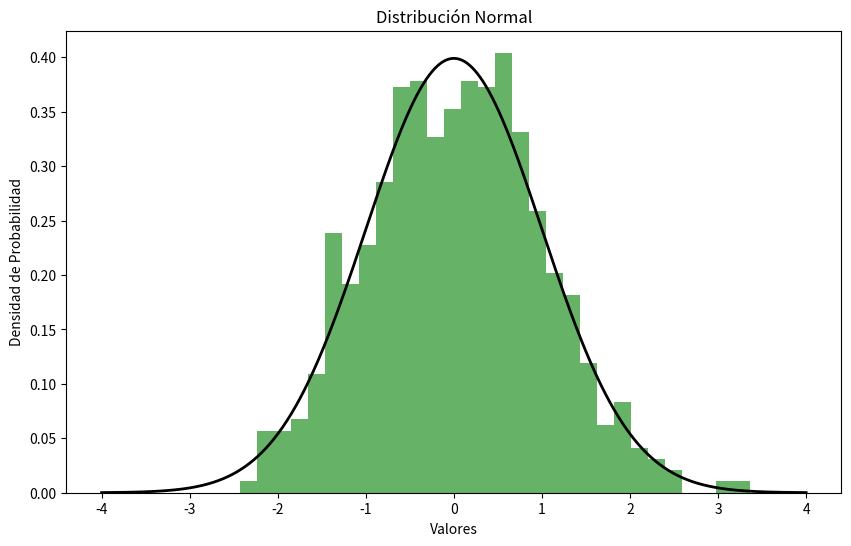
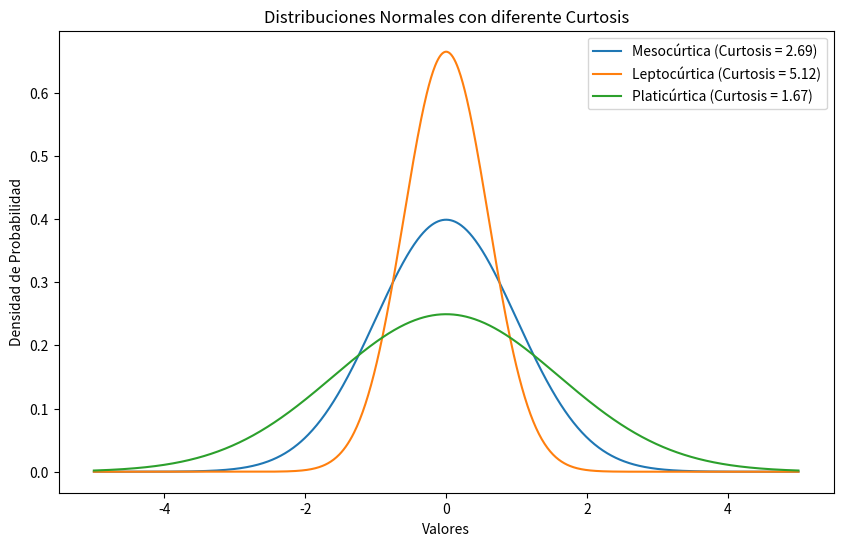
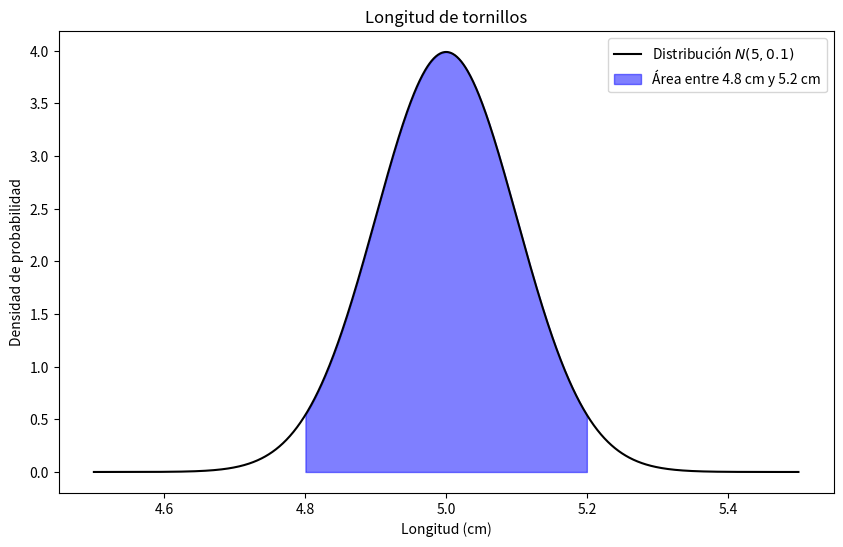
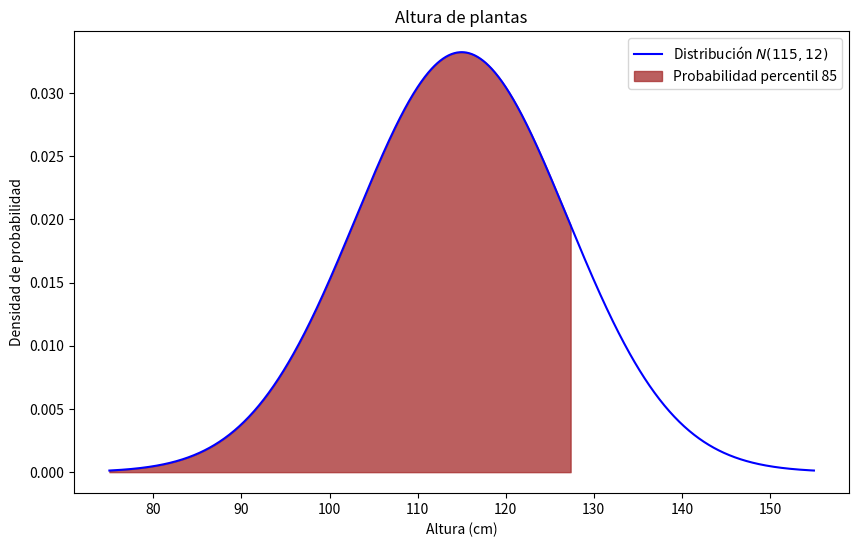
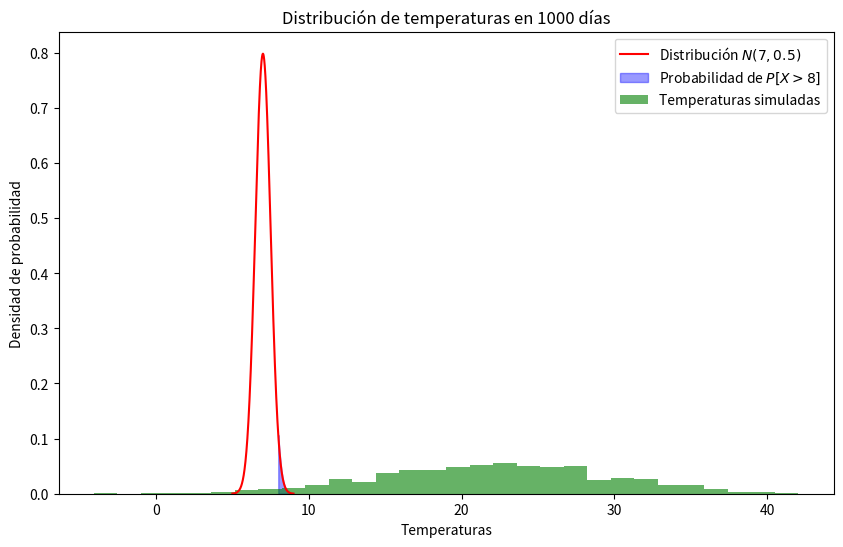
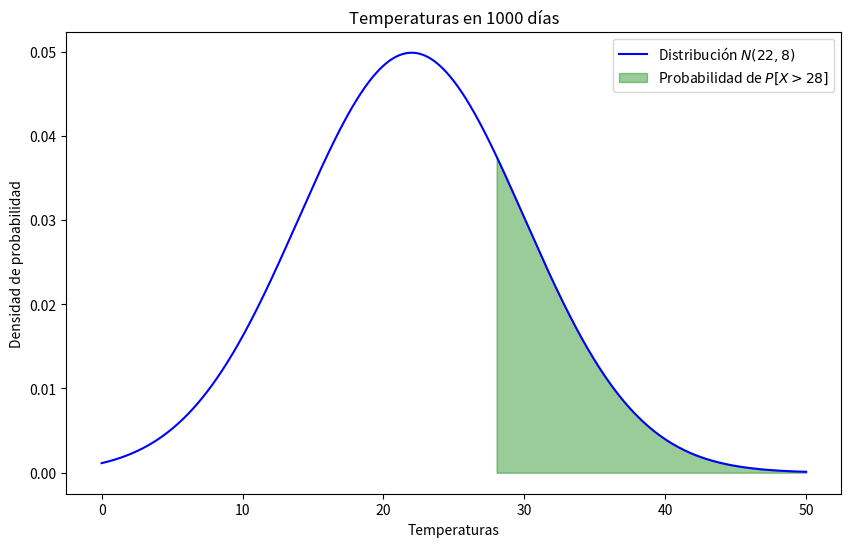

Reproduce these figures in Python, in order.
import numpy as np
import matplotlib.pyplot as plt

# Parámetros de la distribución
mu = 0  # media
sigma = 1  # desviación típica

# Generamos 1000 datos aleatorios normales
data = np.random.normal(mu, sigma, 1000)

# Configuramos la gráfica
plt.figure(figsize=(10, 6))

# Dibujamos el histograma (30 intervalos)
plt.hist(data, bins=30, density=True, alpha=0.6, color="g")

# Dibujamos la función de densidad (pdf)
x = np.linspace(-4, 4, 1000)
pdf = (1 / (sigma * np.sqrt(2 * np.pi))) * np.exp(-0.5 * ((x - mu) / sigma) ** 2)
plt.plot(x, pdf, "k", linewidth=2)

plt.title("Distribución Normal")
plt.xlabel("Valores")
plt.ylabel("Densidad de Probabilidad")
plt.show

import numpy as np
import matplotlib.pyplot as plt
from scipy.stats import norm, kurtosis

# Configuración de la gráfica
plt.figure(figsize=(10, 6))

# Generar datos para una distribución normal estándar (mesocúrtica)
x = np.linspace(-5, 5, 1000)
y_mesocurtica = norm.pdf(x, 0, 1)
kurt_mesocurtica = kurtosis(y_mesocurtica, fisher=False)  # Curtosis ≈ 3
plt.plot(x, y_mesocurtica, label=f"Mesocúrtica (Curtosis = {kurt_mesocurtica:.2f})")

# Generar datos para una distribución leptocúrtica (curtosis > 3)
# Usamos una desviación estándar más pequeña para hacerla más "pico"
y_leptocurtica = norm.pdf(x, 0, 0.6)
kurt_leptocurtica = kurtosis(y_leptocurtica, fisher=False)  # Curtosis > 3
plt.plot(x, y_leptocurtica, label=f"Leptocúrtica (Curtosis = {kurt_leptocurtica:.2f})")

# Generar datos para una distribución platicúrtica (curtosis < 3)
# Usamos una desviación estándar más grande para hacerla más "plana"
y_platicurtica = norm.pdf(x, 0, 1.6)
kurt_platicurtica = kurtosis(y_platicurtica, fisher=False)  # Curtosis < 3
plt.plot(x, y_platicurtica, label=f"Platicúrtica (Curtosis = {kurt_platicurtica:.2f})")

plt.title("Distribuciones Normales con diferente Curtosis")
plt.xlabel("Valores")
plt.ylabel("Densidad de Probabilidad")
plt.legend()
plt.show()

# Importamos librerías
import numpy as np
import matplotlib.pyplot as plt
from scipy.stats import norm

# Parámetros
mu = 5
sigma = 0.1

# Calulamos la probabilidad
prob = norm.cdf(5.2, mu, sigma) - norm.cdf(4.8, mu, sigma)
print(f"Probabilidad de que un tornillo mida entre 4.8 cm y 5.2 cm es {prob:.4f}")
print()

# Generamos la función de densidad
x = np.linspace(4.5, 5.5, 1000)
pdf = norm.pdf(x, mu, sigma)

# Dibujamos la pdf y el área pedida
plt.figure(figsize=(10, 6))
plt.plot(x, pdf, "k", label="Distribución $N(5,0.1)$")
plt.fill_between(
    x,
    pdf,
    where=(x >= 4.8) & (x <= 5.2),
    color="blue",
    alpha=0.5,
    label="Área entre 4.8 cm y 5.2 cm",
)
plt.title("Longitud de tornillos")
plt.xlabel("Longitud (cm)")
plt.ylabel("Densidad de probabilidad")
plt.legend()
plt.show()

# Importamos las librerías
import numpy as np
import matplotlib.pyplot as plt
from scipy.stats import norm

# Parámetros
mu = 115
sigma = 12

# Calculamos el percentil 85
per_85 = norm.ppf(0.85, mu, sigma)
print(f"El percentil 85 es {per_85:.1f} cm")
print()

# Generamos la función de densidad
x = np.linspace(75, 155, 1000)
pdf = norm.pdf(x, mu, sigma)

# Dibujamos la pdf y el área pedida
plt.figure(figsize=(10, 6))
plt.plot(x, pdf, "b", label="Distribución $N(115,12)$")
plt.fill_between(
    x,
    pdf,
    where=(x <= per_85),
    color="brown",
    alpha=0.75,
    label="Probabilidad percentil 85",
)
plt.title("Altura de plantas")
plt.xlabel("Altura (cm)")
plt.ylabel("Densidad de probabilidad")
plt.legend()
plt.show()

# Importamos librerías
import numpy as np
import matplotlib.pyplot as plt
from scipy.stats import norm

# Parámetros
mu = 7
sigma = 0.5

# Calculamos la probabilidad
prob = 1 - norm.cdf(8, mu, sigma)
print(f"La probabilidad de que el pH se mayor que 8 es {prob:.4f}")
print()

# Generamos la función de densidad
x = np.linspace(5, 9, 1000)
pdf = norm.pdf(x, mu, sigma)

# Dibujamos la pdf y el área pedida
plt.figure(figsize=(10, 6))
plt.plot(x, pdf, "r", label=f"Distribución $N({mu},{sigma})$")
plt.fill_between(
    x, pdf, where=(x > 8), color="blue", alpha=0.4, label=f"Probabilidad de $P[X>8]$"
)
plt.title("Medición de pH")
plt.xlabel("pH")
plt.ylabel("Densidad de probabilidad")
plt.legend()
plt.show()

# Importamos las librerías
import numpy as np
import matplotlib.pyplot as plt
from scipy.stats import norm

# Parámetros
mu = 22
sigma = 8

# Simulación de 1000 días+
temperatures = np.random.normal(mu, sigma, 1000)

# Histograma de la simulación de temperaturas
plt.hist(
    temperatures,
    bins=30,
    density=True,
    alpha=0.6,
    color="green",
    label="Temperaturas simuladas",
)
plt.title("Distribución de temperaturas en 1000 días")
plt.xlabel("Temperaturas")
plt.ylabel("Densidad de probabilidad")
plt.legend()
plt.show()

# Probabilidad de que la temperatura supere los 28 grados
prob_plus_28 = 1 - norm.cdf(28, mu, sigma)
print(f"La probabilidad de más de 28 es {prob_plus_28:.4f}")

# Generamos la función de densidad teórica
x = np.linspace(0, 50, 1000)
pdf = norm.pdf(x, mu, sigma)

# Dibujamos la pdf y el área pedida
plt.figure(figsize=(10, 6))
plt.plot(x, pdf, "b", label=f"Distribución $N({mu},{sigma})$")
plt.fill_between(
    x, pdf, where=(x > 28), color="green", alpha=0.4, label=f"Probabilidad de $P[X>28]$"
)
plt.title("Temperaturas en 1000 días")
plt.xlabel("Temperaturas")
plt.ylabel("Densidad de probabilidad")
plt.legend()
plt.show()